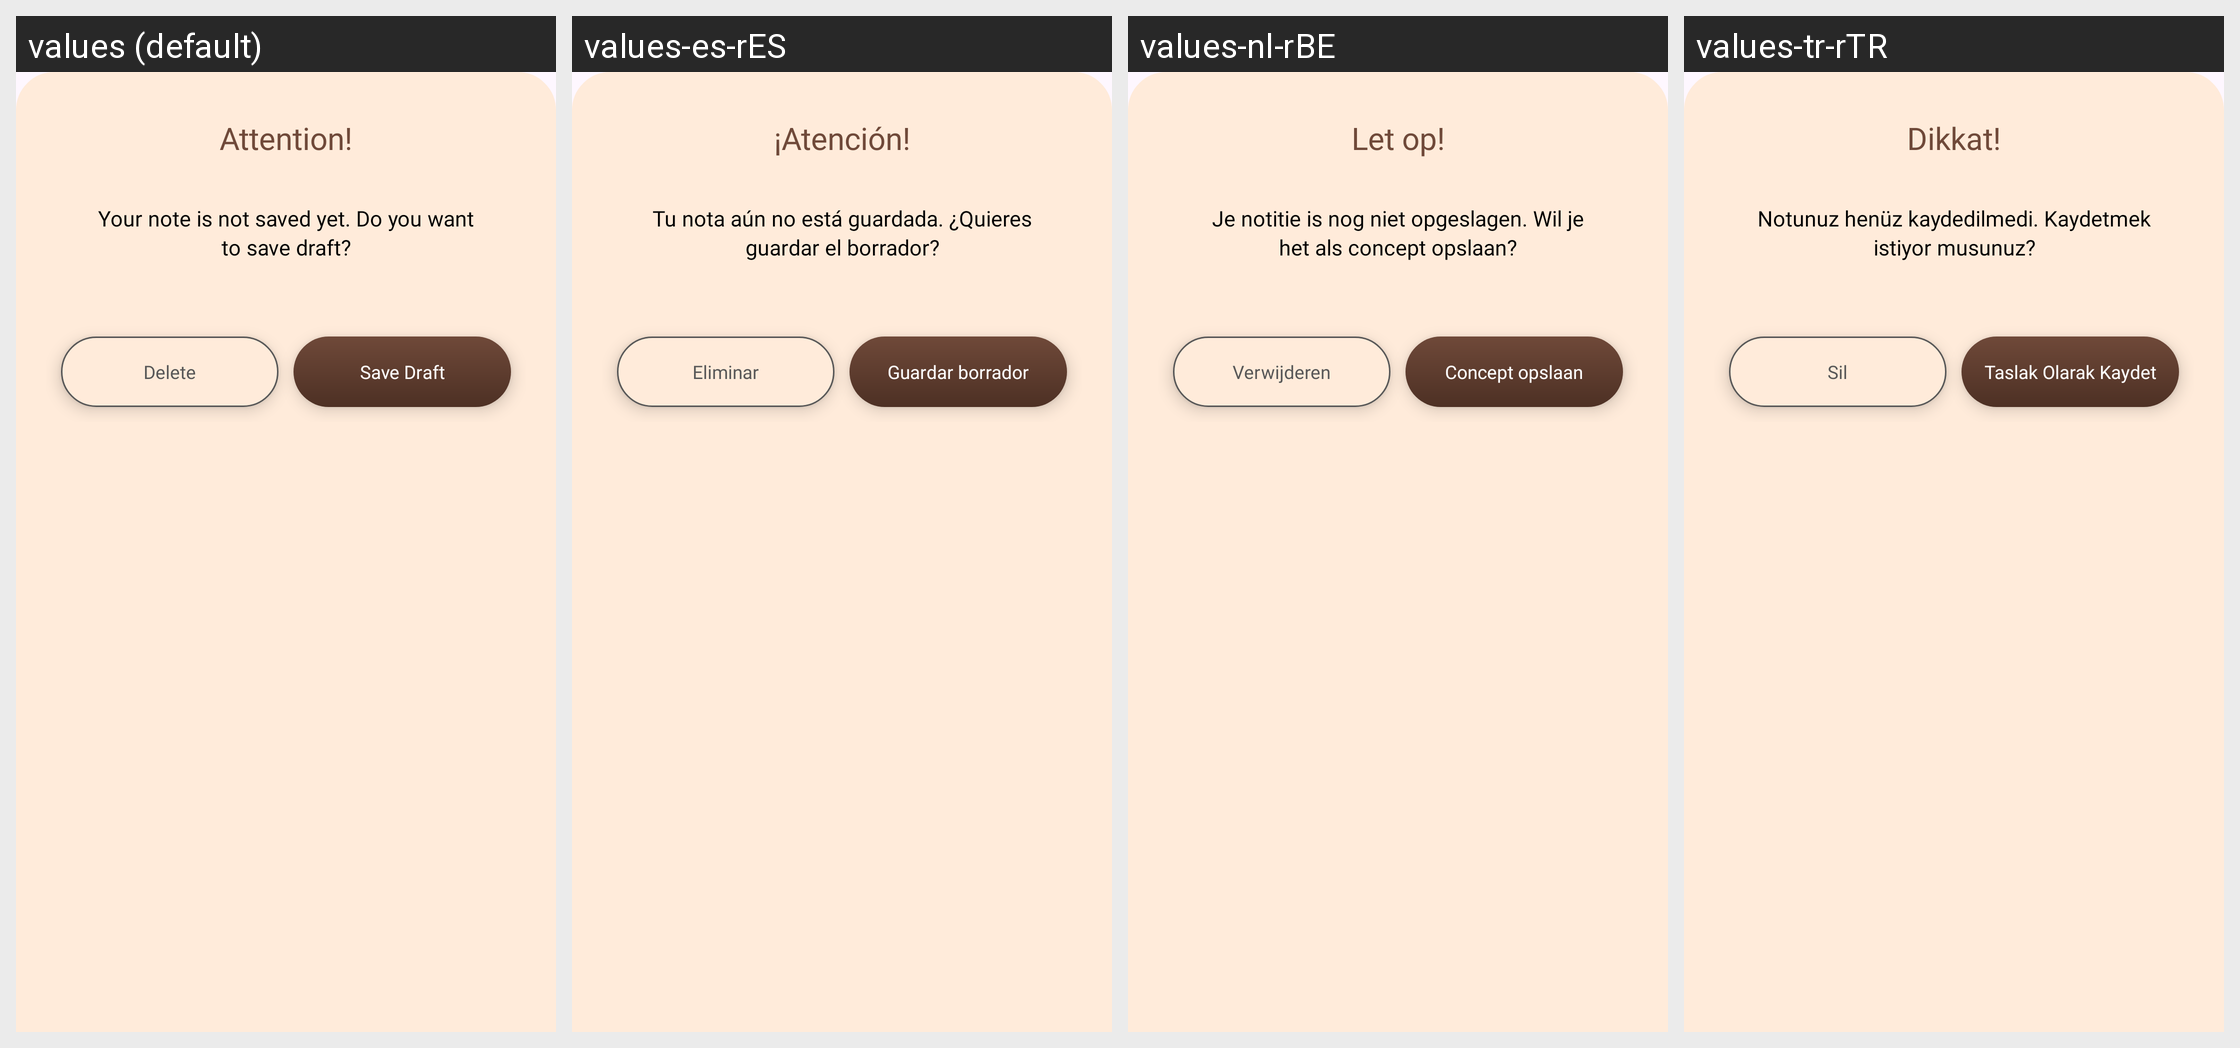

This grid shows one Android layout under several languages. Give, for every string resource on the screen, its name, the default text and each shown locale's text.
Android screen res/layout/draft_layout.xml rendered under 4 locales, left to right: values (default), values-es-rES, values-nl-rBE, values-tr-rTR. Device: Nexus 5 (rendered at 1080×1920; each locale shown at half size, 540×960, under a caption strip naming it); theme Theme.DailyDairy.
Other locales in the repository, not shown: values-de-rBE, values-fr-rFR, values-ja, values-ko-rKP, values-pt-rPT, values-ru-rRU, values-ur-rPK, values-zh-rCN.
Strings drawn on this screen, with the default value and each locale's value (text and hints the layout hard-codes, and strings that could not be matched under every locale, appear in the picture but are not listed):

attention
  values: Attention!
  values-es-rES: ¡Atención!
  values-nl-rBE: Let op!
  values-tr-rTR: Dikkat!

your_note_is_not_saved_yet_do_you_want
  values: Your note is not saved yet. Do you want
  values-es-rES: Tu nota aún no está guardada. ¿Quieres
  values-nl-rBE: Je notitie is nog niet opgeslagen. Wil je
  values-tr-rTR: Notunuz henüz kaydedilmedi. Kaydetmek

to_save_draft
  values: to save draft?
  values-es-rES: guardar el borrador?
  values-nl-rBE: het als concept opslaan?
  values-tr-rTR: istiyor musunuz?

delete
  values: Delete
  values-es-rES: Eliminar
  values-nl-rBE: Verwijderen
  values-tr-rTR: Sil

save_draft
  values: Save Draft
  values-es-rES: Guardar borrador
  values-nl-rBE: Concept opslaan
  values-tr-rTR: Taslak Olarak Kaydet
